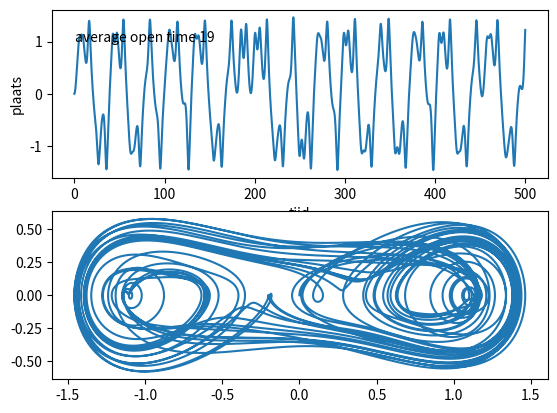

Write the Python code that produced this figure. (Note: this script raises an exception after producing the figure.)
import matplotlib.pyplot as plt
import numpy as np
import statistics
import math

xstart = 0
vstart = 0
tend = 500

# uit t paper
dt = 0.01


m = 1
mu = 1
#m = 1.38064852 * 10**(-23)
kb = 1
T = 310
D = mu * kb * T

gam = .19

# constants for random force:
omega = 0.833
f0 = 0.16



def F(x,t,v):
    # https://en.wikipedia.org/wiki/Langevin_dynamics; R(t) is deze delta
    # wat is de standaarddev hier?
    # mu, sigma
    #delta = np.random.normal(0, .5)
    #fr = 2 * D * gam**2 * delta # delta ding

    # dit is uit het paper
    fr = f0 * math.cos(omega * t)

    # kasper; dit is de wrijving die we waren vergeten (nog niet hadden)
    friction = - gam * v

    F = x/2 - (x**3)/2 + fr + friction
    return F

def V(x):
    return - (x ** 2) / 4 + (x ** 4) / 8

def simulate(plot = True):

    x = xstart
    v = vstart

    L_v = []
    L_x = []
    L_t = []

    for t in np.arange(0, tend, dt):
        Fo = F(x,t,v)
        x = x + v * dt + Fo / (2 * m) * dt**2
        Fn = F(x,t,v)
        v = v + (Fo + Fn)/(2*m) * dt
        L_x.append(x)
        L_v.append(v)
        L_t.append(t)

    open = True
    startopen = 0
    periods = []

    # calculates how long the channel stays open
    for i in range(0, len(L_x) - 1):
        if L_x[i] > 0 and open:
            # channel just opened!
            open = False
            startopen = i
        elif L_x[i] < 0 and not open:
            # channel just closed
            open = True
            # amount of frames between the two events times dt is out period
            periods.append((i - startopen) * dt)

    # only plot if wanted
    if plot:
        # normal plot
        plt.subplot(2,1,1)
        plt.plot(L_t, L_x)
        plt.xlabel('tijd')
        plt.ylabel('plaats')
        plt.text(1,1, "average open time %d" % statistics.mean(periods))
        plt.subplot(2,1,1)
        plt.subplot(2,1,2)
        plt.plot(L_x, L_v)
        plt.plot(x = 0)
        plt.xlabel('plaats')
        plt.ylabel('snelheid')
        plt.show()

    return statistics.mean(periods)

periods = []

for time in range(3):
    print("Calculation + %d / 100" % time)
    periods.append(simulate(False))

print("average open time %f" %statistics.mean(periods))
simulate(True)
